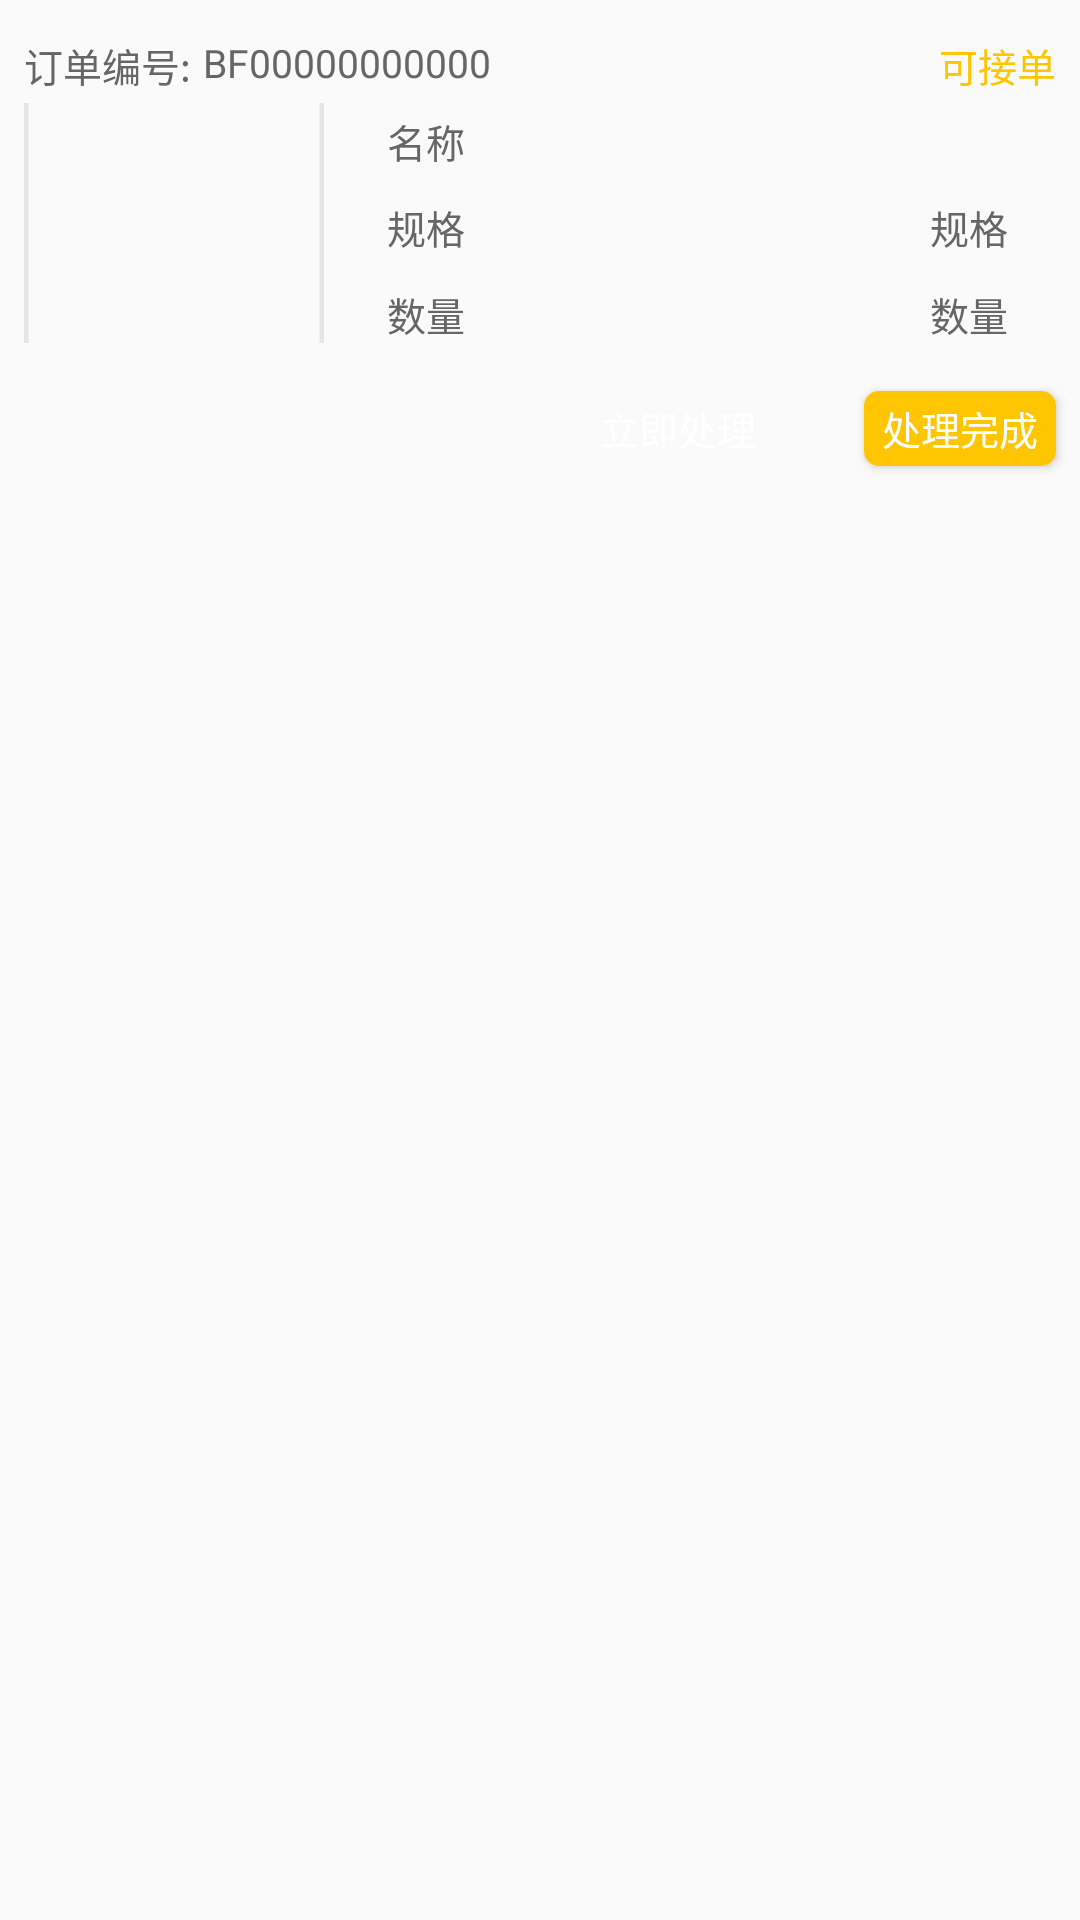

Here is an Android app screen rendered from its layout file. Give the layout XML and the strings, colors and styles it references.
<!-- AndroidManifest.xml: application theme AppTheme -->
<!-- res/layout/layout_after_handle_item_view.xml -->
<?xml version="1.0" encoding="utf-8"?>
<RelativeLayout xmlns:android="http://schemas.android.com/apk/res/android"
    android:layout_width="match_parent"
    android:layout_height="wrap_content"
    android:id="@+id/content_recycler_container"
    android:paddingTop="8dp"
    android:paddingBottom="4dp"
    >
    <TextView
        android:id="@+id/order_text_id"
        android:layout_width="wrap_content"
        android:layout_height="wrap_content"
        android:textColor="@color/color_666666"
        android:textSize="13sp"
        android:layout_marginTop="4dp"
        android:layout_marginStart="8dp"
        android:text="@string/order_number" />

    <TextView
        android:id="@+id/order_number_id"
        android:layout_width="wrap_content"
        android:layout_height="wrap_content"
        android:layout_toEndOf="@id/order_text_id"
        android:textColor="@color/color_666666"
        android:textSize="13sp"
        android:layout_marginTop="4dp"
        android:layout_marginStart="4dp"
        android:text="BF00000000000" />

    <TextView
        android:id="@+id/order_status"
        android:layout_width="wrap_content"
        android:layout_height="wrap_content"
        android:layout_alignParentEnd="true"
        android:text="@string/accept_order"
        android:textSize="13sp"
        android:textColor="@color/color_fec300"
        android:layout_marginTop="4dp"
        android:layout_marginEnd="8dp"
        />
    <ImageView
        android:id="@+id/img_id"
        android:layout_width="100dp"
        android:layout_height="80dp"
        android:layout_below="@id/order_text_id"
        android:src="@mipmap/default_img"
        android:layout_marginTop="3dp"
        android:scaleType="centerCrop"
        android:layout_marginStart="8dp"
        />
    <RelativeLayout
        android:layout_width="wrap_content"
        android:layout_height="wrap_content"
        android:layout_below="@id/order_text_id"
        android:layout_toEndOf="@id/img_id"
        android:layout_alignTop="@id/img_id"
        android:layout_alignBottom="@id/img_id"
        android:id="@+id/item_text_container"
        android:layout_marginStart="21dp"
        android:layout_marginTop="3dp"
        android:layout_marginEnd="24dp"
        >
        <TextView
            android:id="@+id/item_value_1"
            android:layout_width="wrap_content"
            android:layout_height="wrap_content"
            android:textColor="@color/color_666666"
            android:textSize="13sp"
            android:text="@string/material_name"
            />
        <TextView
            android:id="@+id/item_name_2"
            android:layout_width="wrap_content"
            android:layout_height="wrap_content"
            android:textColor="@color/color_666666"
            android:textSize="13sp"
            android:text="@string/standard"
            android:layout_centerVertical="true"
            />
        <TextView
            android:id="@+id/item_value_2"
            android:layout_width="wrap_content"
            android:layout_height="wrap_content"
            android:layout_toEndOf="@id/item_name_2"
            android:textColor="@color/color_666666"
            android:textSize="13sp"
            android:layout_alignParentEnd="true"
            android:text="@string/standard"
            android:layout_centerVertical="true"
            android:gravity="end"
            />
        <TextView
            android:id="@+id/item_name_3"
            android:layout_width="wrap_content"
            android:layout_height="wrap_content"
            android:textColor="@color/color_666666"
            android:textSize="13sp"
            android:text="@string/number"
            android:layout_alignParentBottom="true"
            />
        <TextView
            android:id="@+id/item_value_3"
            android:layout_width="wrap_content"
            android:layout_height="wrap_content"
            android:layout_toEndOf="@id/item_name_3"
            android:textColor="@color/color_666666"
            android:textSize="13sp"
            android:layout_alignParentBottom="true"
            android:text="@string/number"
            android:layout_centerVertical="true"
            android:layout_alignParentEnd="true"
            android:gravity="end"
            />
    </RelativeLayout>

    <TextView
        android:id="@+id/item_name_4"
        android:layout_width="wrap_content"
        android:layout_height="wrap_content"
        android:layout_below="@id/item_text_container"
        android:layout_toEndOf="@id/img_id"
        android:layout_marginStart="21dp"
        android:layout_marginTop="16dp"
        android:textColor="@color/color_666666"
        android:textSize="13sp"
        android:text="@string/createTime"
        android:visibility="gone"
        />
    <TextView
        android:id="@+id/item_value_4"
        android:layout_width="match_parent"
        android:layout_height="wrap_content"
        android:layout_below="@id/item_text_container"
        android:layout_toEndOf="@id/item_name_4"
        android:layout_marginTop="16dp"
        android:textColor="@color/color_666666"
        android:textSize="13sp"
        android:text="@string/createTime"
        android:layout_alignEnd="@id/item_text_container"
        android:gravity="end"
        android:visibility="gone"
        />

    <Button
        style="@style/recycler_item_button"
        android:id="@+id/button_right"
        android:layout_alignParentEnd="true"
        android:text="@string/finish_handle"
        android:background="@drawable/clickable_button_bg"
        android:layout_marginEnd="8dp"
        />

    <Button
        style="@style/recycler_item_button"
        android:id="@+id/button_left"
        android:layout_marginEnd="30dp"
        android:layout_toStartOf="@id/button_right"
        android:text="@string/quickly_handle"
        android:background="@drawable/un_clickable_button_bg"
        />

</RelativeLayout>
<!-- resources referenced by this layout -->
<resources>
  <color name="color_666666">#666666</color>
  <color name="color_fec300">#fec600</color>
  <!-- drawable clickable_button_bg (drawable) -->
  <?xml version="1.0" encoding="utf-8"?>
  <shape xmlns:android="http://schemas.android.com/apk/res/android">
      <solid android:color="@color/color_fec300"/>
      <corners android:radius="5dp"/>
  </shape>
  <!-- mipmap default_img: png bitmap (mipmap-xhdpi, 1785 bytes) -->
  <string name="accept_order">可接单</string>
  <string name="createTime">时间</string>
  <string name="finish_handle">处理完成</string>
  <string name="material_name">名称</string>
  <string name="number">数量</string>
  <string name="order_number">订单编号:</string>
  <string name="quickly_handle">立即处理</string>
  <string name="standard">规格</string>
  <style name="recycler_item_button">
          <item name="android:layout_width">64dp</item>
          <item name="android:layout_height">25dp</item>
          <item name="android:layout_below">@id/item_name_4</item>
          <item name="android:layout_marginTop">16dp</item>
          <item name="android:textSize">13sp</item>
          <item name="android:textColor">@color/color_ffffff</item>
      </style>
  <style name="AppTheme" parent="Theme.AppCompat.Light.DarkActionBar">
          
          <item name="colorPrimary">@color/colorPrimary</item>
          <item name="colorPrimaryDark">@color/colorPrimaryDark</item>
          <item name="colorAccent">@color/colorAccent</item>
      </style>
  <color name="color_ffffff">#ffffff</color>
  <color name="colorPrimary">#008577</color>
  <color name="colorPrimaryDark">#00574B</color>
  <color name="colorAccent">#D81B60</color>
</resources>
